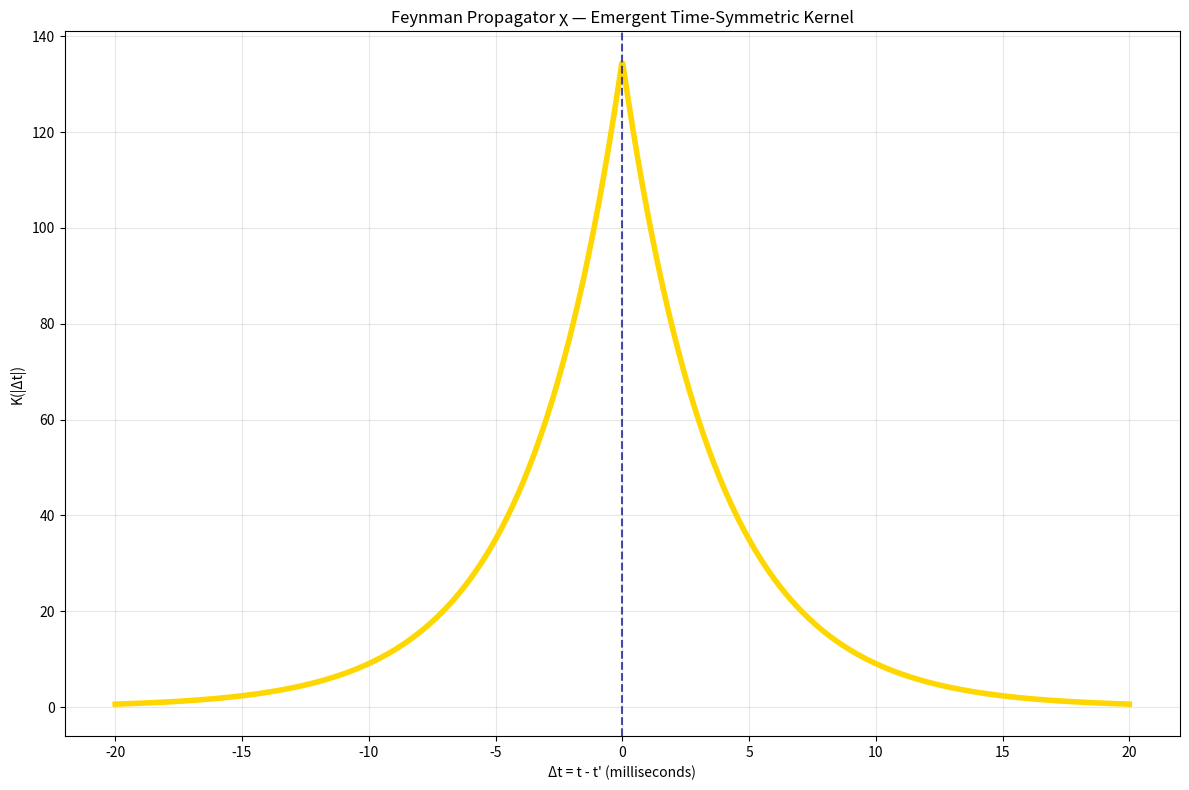

Here is the Python script that generated this plot:
"""
Feynman Propagator for Hidden Field χ
Emergent time-symmetric kernel
ALADIN ∞ ℂ(t) — The Final Law
"""

import numpy as np
import matplotlib.pyplot as plt
import os

os.makedirs('plots', exist_ok=True)

# Parameters — τ from 43 Hz
freq = 43.0
m_chi = 2 * np.pi * freq  # m_χ = 1/τ
tau = 1 / m_chi

# Time difference
dt = np.linspace(-0.02, 0.02, 1000)

# Time-symmetric kernel (emergent from Feynman propagator)
kernel = m_chi / 2 * np.exp(-m_chi * np.abs(dt))

# Plot
plt.figure(figsize=(12,8))
plt.plot(dt * 1000, kernel, color='gold', linewidth=4)
plt.title('Feynman Propagator χ — Emergent Time-Symmetric Kernel')
plt.xlabel('Δt = t - t\' (milliseconds)')
plt.ylabel('K(|Δt|)')
plt.axvline(0, color='darkblue', linestyle='--', alpha=0.7)
plt.grid(True, alpha=0.3)
plt.tight_layout()
plt.savefig('plots/feynman_propagator_chi_kernel.png', dpi=400)
plt.close()
